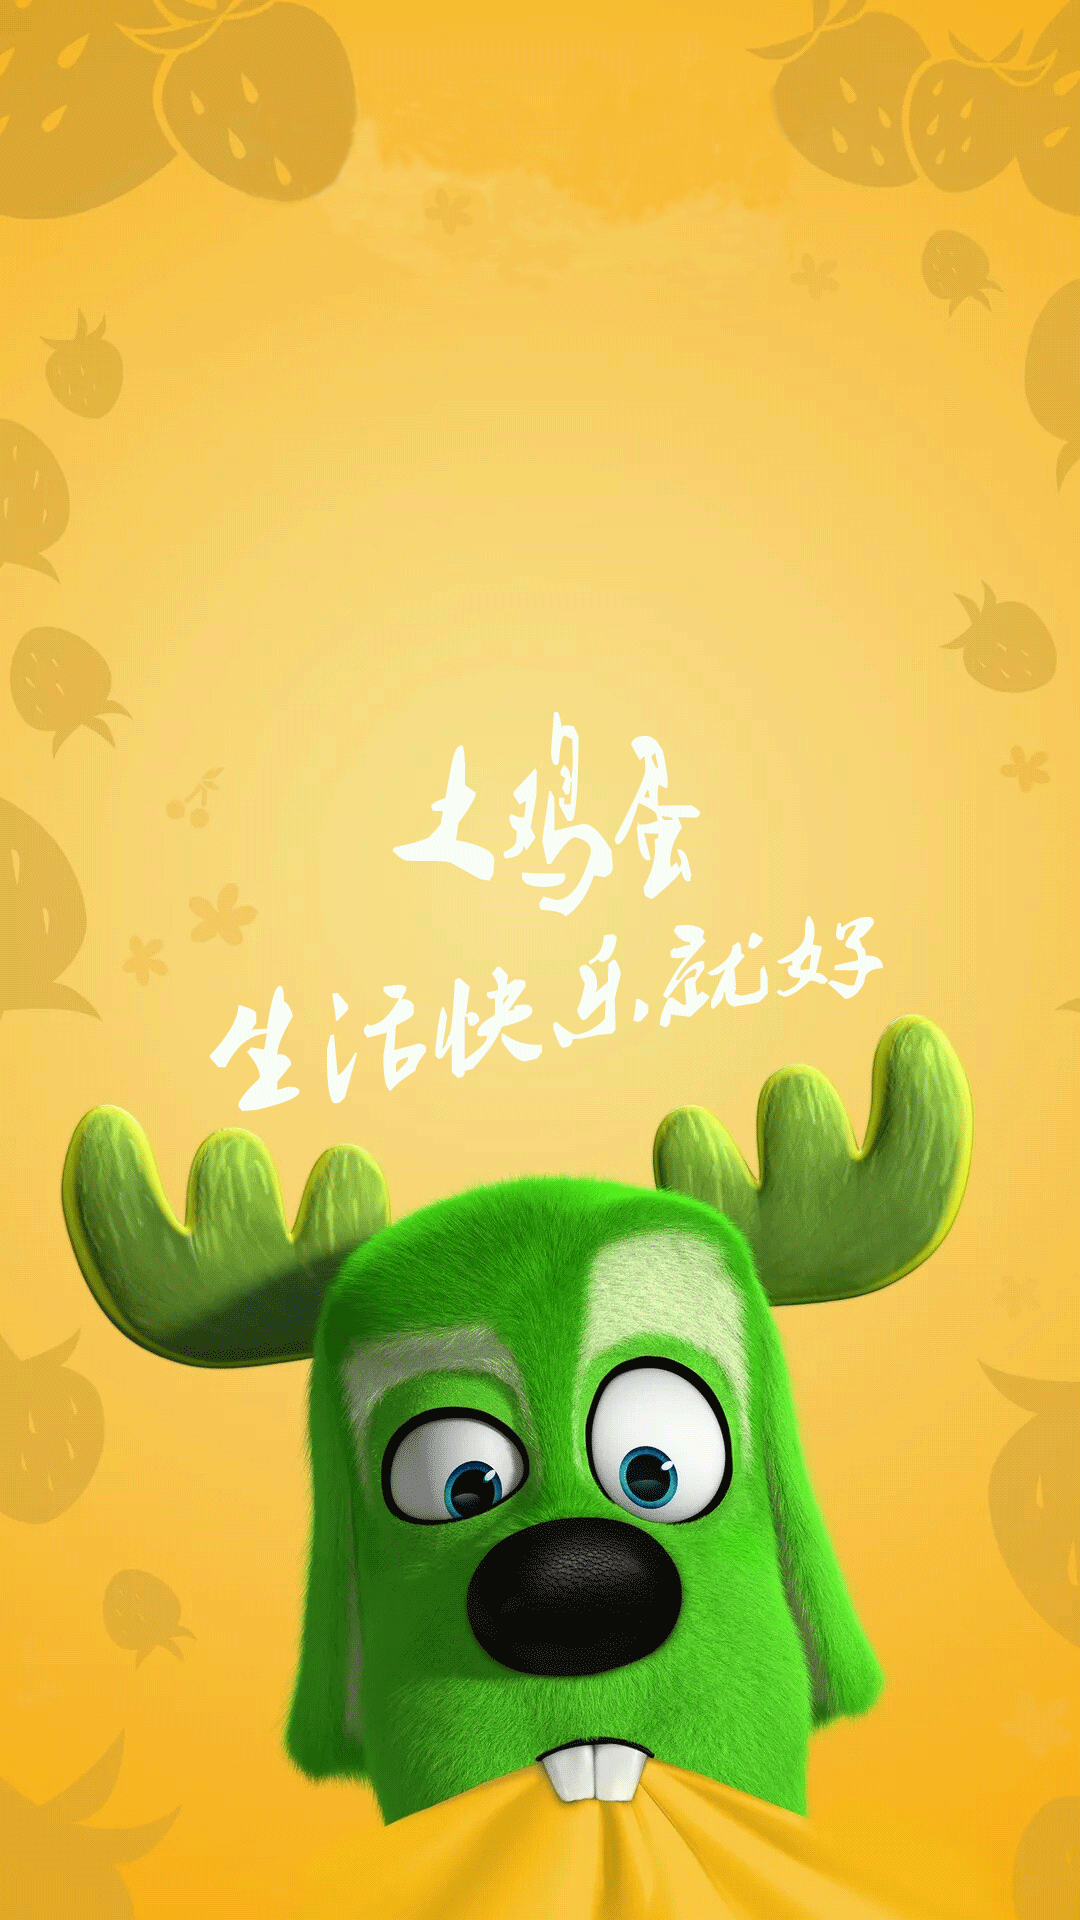

The Android layout XML behind this screen, and the referenced resources:
<!-- AndroidManifest.xml: activity theme SplashTheme -->
<!-- res/layout/activity_splash.xml -->
<?xml version="1.0" encoding="utf-8"?>
<RelativeLayout xmlns:android="http://schemas.android.com/apk/res/android"
    xmlns:tools="http://schemas.android.com/tools"
    android:id="@+id/activity_splash"
    android:layout_width="match_parent"
    android:layout_height="match_parent"
    android:background="@drawable/splash_background"
    tools:context="com.tujidan.android.activity.SplashActivity">

    <TextView
        android:layout_width="wrap_content"
        android:layout_height="wrap_content"
        android:layout_centerInParent="true" />
</RelativeLayout>
<!-- resources referenced by this layout -->
<resources>
  <!-- drawable splash_background: png bitmap (drawable-xxhdpi, 525897 bytes) -->
  <style name="SplashTheme" parent="Theme.AppCompat.Light.NoActionBar">
          <item name="android:windowIsTranslucent">true</item>
          <item name="android:windowNoTitle">true</item>
      </style>
</resources>
